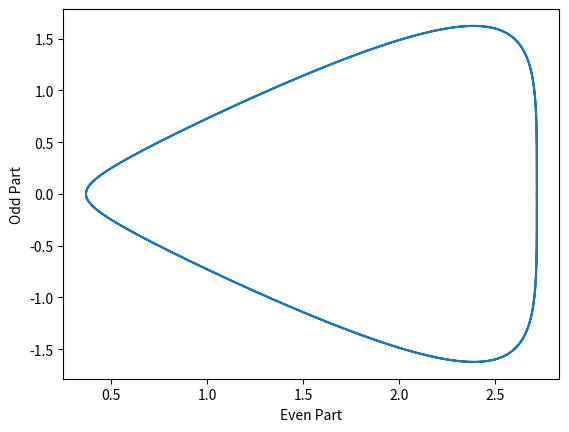

Here is the Python script that generated this plot:
import numpy as np
import matplotlib.pyplot as plt


# Whatever function you are interested in
f = lambda t : np.exp(np.cos(t) + np.sin(t))
t = np.linspace(-2*np.pi, 2*np.pi, num=1000)

# Decomposition Functionals
even = lambda t: 0.5*(f(t) + f(-t))
odd = lambda t: 0.5*(f(t) - f(-t))

# Plot
plt.plot(even(t), odd(t))
plt.xlabel('Even Part')
plt.ylabel('Odd Part')
plt.savefig('example_parity_decomposition.png', dpi=300, transparent=True)
plt.close()
